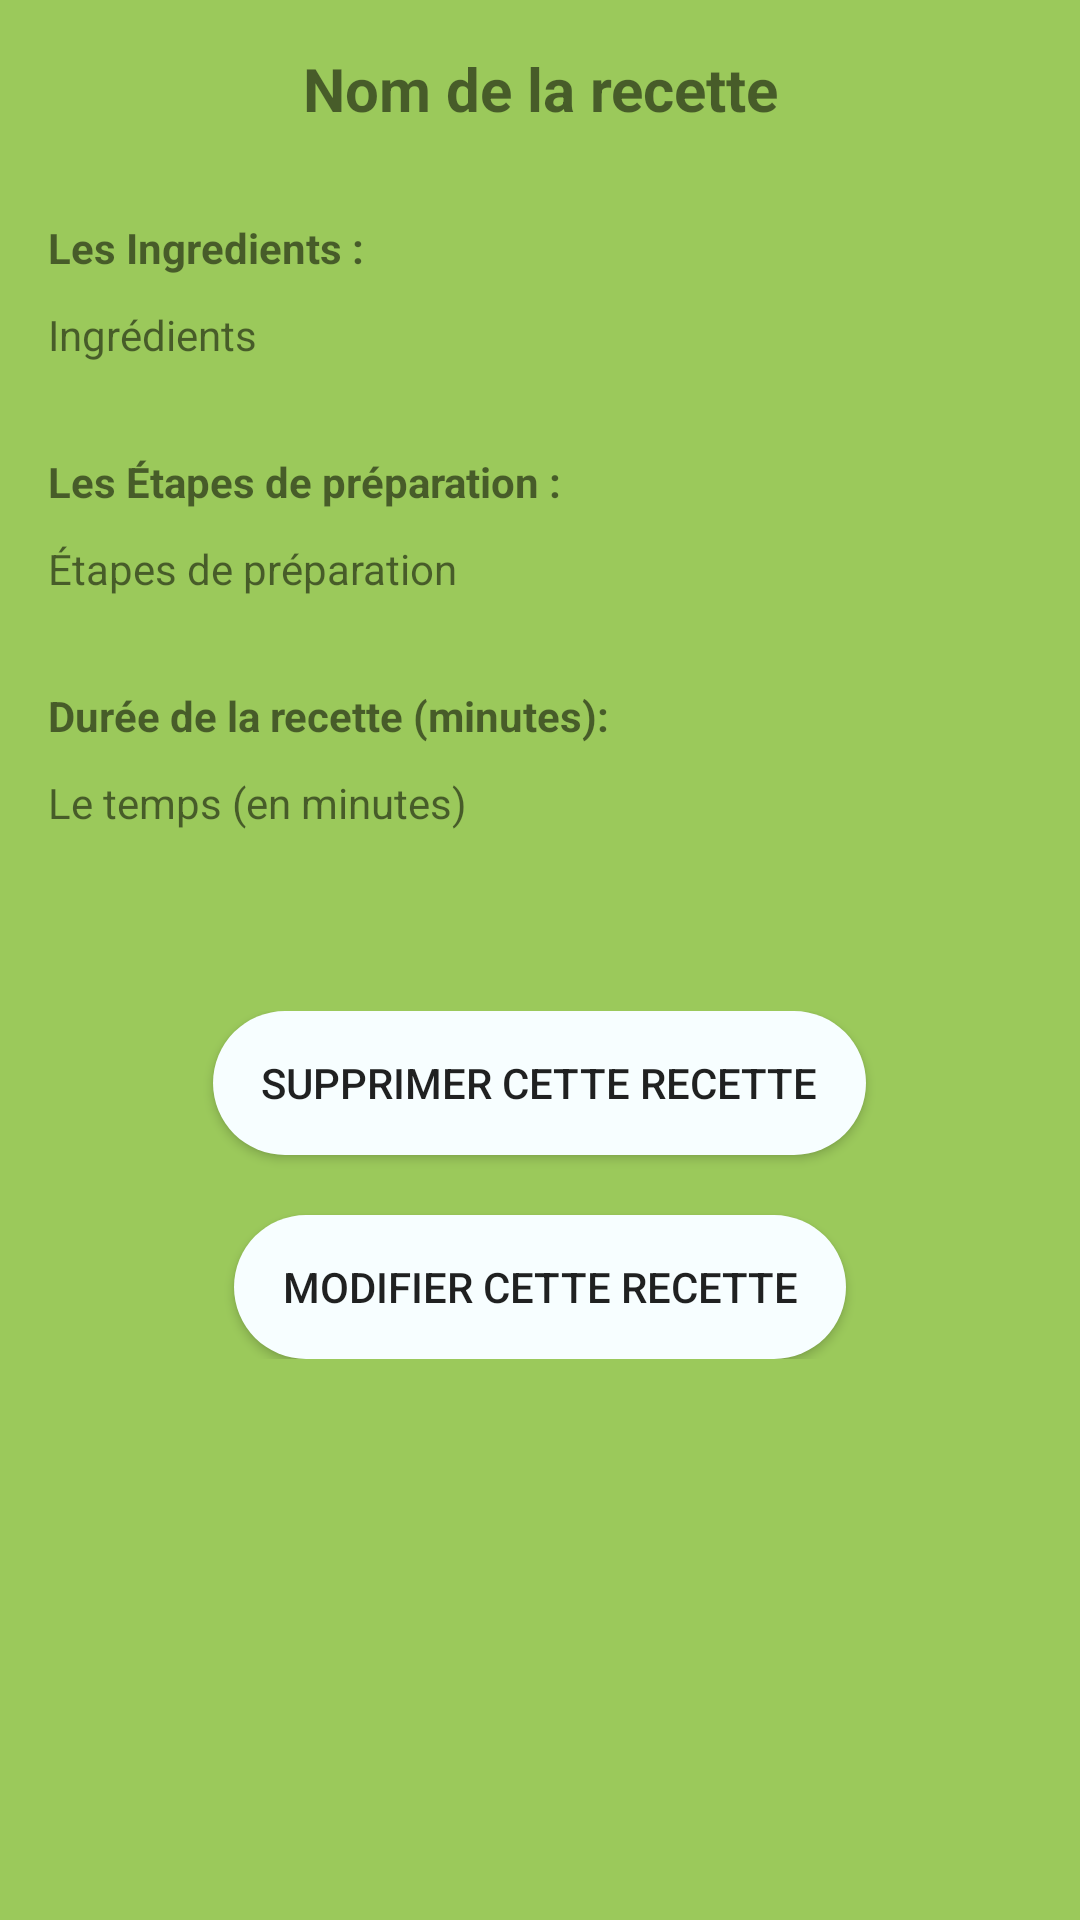

Here is an Android app screen rendered from its layout file. Give the layout XML and the strings, colors and styles it references.
<!-- AndroidManifest.xml: application theme AppTheme -->
<!-- res/layout/activity_recipe_detail.xml -->
<?xml version="1.0" encoding="utf-8"?>
<LinearLayout xmlns:android="http://schemas.android.com/apk/res/android"
    android:layout_width="match_parent"
    android:layout_height="match_parent"
    android:orientation="vertical"
    android:padding="16dp">

    <TextView
        android:id="@+id/tvRecipeName"
        android:layout_width="match_parent"
        android:layout_height="wrap_content"
        android:text="Nom de la recette"
        android:textSize="20sp"
        android:textStyle="bold"
        android:gravity="center"
        android:layout_marginBottom="10dp"/>

    <TextView
        android:id="@+id/tvIngredientstxt"
        android:layout_width="match_parent"
        android:layout_height="wrap_content"
        android:textStyle="bold"
        android:text="Les Ingredients :"
        android:layout_marginBottom="10dp"
        android:layout_marginTop="20dp"
        />

    <TextView
        android:id="@+id/tvIngredients"
        android:layout_width="match_parent"
        android:layout_height="wrap_content"
        android:text="Ingrédients"
        android:layout_marginBottom="10dp"/>

    <TextView
        android:id="@+id/tvStepstxt"
        android:layout_width="match_parent"
        android:layout_height="wrap_content"
        android:text="Les Étapes de préparation :"
        android:textStyle="bold"
        android:layout_marginTop="20dp"
        android:layout_marginBottom="10dp"/>

    <TextView
        android:id="@+id/tvSteps"
        android:layout_width="match_parent"
        android:layout_height="wrap_content"
        android:text="Étapes de préparation"
        android:layout_marginBottom="10dp"/>

    <TextView
        android:id="@+id/tvTempstxt"
        android:layout_width="match_parent"
        android:layout_height="wrap_content"
        android:text="Durée de la recette (minutes):"
        android:textStyle="bold"
        android:layout_marginTop="20dp"
        android:layout_marginBottom="10dp"/>

    <TextView
        android:id="@+id/tvTemps"
        android:layout_width="match_parent"
        android:layout_height="wrap_content"
        android:text="Le temps (en minutes)"
        android:layout_marginBottom="10dp"/>

    <LinearLayout
        android:layout_width="match_parent"
        android:layout_height="wrap_content"
        android:orientation="vertical"
        android:gravity="center"
        android:layout_marginTop="50dp">

        <Button
            android:id="@+id/btnDeleteRecipe"
            android:layout_width="wrap_content"
            android:layout_height="wrap_content"
            android:text="Supprimer cette recette"
            android:drawableStart="@drawable/ic_delete"
            android:background="@drawable/pill_btn"
            />
        <Button
            android:id="@+id/btnEditRecipe"
            android:layout_width="wrap_content"
            android:layout_height="wrap_content"
            android:text="Modifier cette recette"
            android:drawableStart="@drawable/ic_edit"
            android:background="@drawable/pill_btn"
            android:layout_marginTop="20dp"
            />
    </LinearLayout>
</LinearLayout>
<!-- resources referenced by this layout -->
<resources>
  <!-- drawable pill_btn (drawable) -->
  <?xml version="1.0" encoding="utf-8"?>
  <shape xmlns:android="http://schemas.android.com/apk/res/android">
      <solid android:color="#f7feff" />
      <corners android:radius="50dp" />
      <padding
          android:left="16dp"
          android:top="10dp"
          android:right="16dp"
          android:bottom="10dp" />
  </shape>
  <style name="AppTheme" parent="Theme.AppCompat.Light.DarkActionBar">
          <item name="colorButtonNormal">@color/button_background</item>
          <item name="android:windowBackground">@color/app_background</item>
          <item name="colorPrimary">@color/app_background</item>
          <item name="colorPrimaryDark">@color/app_background</item>
          <item name="colorAccent">@color/white</item>
      </style>
  <color name="button_background">#f7feff</color>
  <color name="app_background">#9bc95b</color>
  <color name="white">#FFFFFFFF</color>
</resources>
